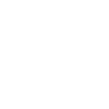
t = 0.00 s
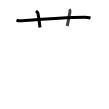
t = 2.75 s
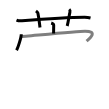
t = 5.50 s
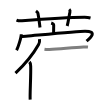
t = 8.50 s
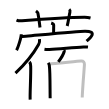
t = 11.25 s
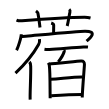
t = 14.00 s

The animated SVG that drew these frames (rendered in a browser with its animation timeline set to each time). Animation: 14 SMIL elements (animate=14); one cycle of 14.00 s.

<svg width="109px" height="109px" viewBox="0 0 px 109px" xmlns="http://www.w3.org/2000/svg" xmlns:xlink="http://www.w3.org/1999/xlink" xml:space="preserve" version="1.1"  baseProfile="full">
<path d="M16.5,20.1c1.73,0.7,3.74,0.84,5.48,0.7c15.9-1.29,44.13-3.46,62.47-3.56c2.88-0.02,4.62,0.33,6.06,0.69" style="fill:none;stroke:black;stroke-width:3;opacity:0">
  <animate attributeType="CSS" attributeName="opacity" from="0" to="1" begin="0s" dur="1s" repeatCount="0" fill="freeze" />
</path>
<path d="M35.97,11c1.34,1.1,1.77,1.43,1.92,2.11C39.23,19.44,39.62,25.2,40,27.5" style="fill:none;stroke:black;stroke-width:3;opacity:0">
  <animate attributeType="CSS" attributeName="opacity" from="0" to="1" begin="1s" dur="1s" repeatCount="0" fill="freeze" />
</path>
<path d="M69.24,9.25c0.87,0.77,0.94,1.94,0.65,3.08c-0.87,3.47-1.44,9.24-2.7,13.67" style="fill:none;stroke:black;stroke-width:3;opacity:0">
  <animate attributeType="CSS" attributeName="opacity" from="0" to="1" begin="2s" dur="1s" repeatCount="0" fill="freeze" />
</path>
<path d="M51.21,23c1.04,0.33,2.51,1.2,2.49,2.16c-0.08,3.04-0.08,5.49-0.08,8.26" style="fill:none;stroke:black;stroke-width:3;opacity:0">
  <animate attributeType="CSS" attributeName="opacity" from="0" to="1" begin="3s" dur="1s" repeatCount="0" fill="freeze" />
</path>
<path d="M21.27,34.25c0,3.49-3.39,13.58-4.7,15.91" style="fill:none;stroke:black;stroke-width:3;opacity:0">
  <animate attributeType="CSS" attributeName="opacity" from="0" to="1" begin="4s" dur="1s" repeatCount="0" fill="freeze" />
</path>
<path d="M21.08,36.46c1.5,0.08,56.34-5.29,63.95-5.29c12.82,0,5.47,6.58,1.56,10.06" style="fill:none;stroke:black;stroke-width:3;opacity:0">
  <animate attributeType="CSS" attributeName="opacity" from="0" to="1" begin="5s" dur="1s" repeatCount="0" fill="freeze" />
</path>
<path d="M39.49,39.15c0.25,1.69-0.07,3.89-0.88,5.33c-5.19,9.2-11.24,17.44-23.14,28.64" style="fill:none;stroke:black;stroke-width:3;opacity:0">
  <animate attributeType="CSS" attributeName="opacity" from="0" to="1" begin="6s" dur="1s" repeatCount="0" fill="freeze" />
</path>
<path d="M29.42,61.88c0.58,0.62,1.19,2.47,1.26,4.09c0.37,9.09-0.91,28.69-0.5,33.71" style="fill:none;stroke:black;stroke-width:3;opacity:0">
  <animate attributeType="CSS" attributeName="opacity" from="0" to="1" begin="7s" dur="1s" repeatCount="0" fill="freeze" />
</path>
<path d="M44.46,49.25c1.29,0.21,3.65,0.28,4.93,0.21C61,48.83,74,47.25,83.49,46.91c2.14-0.08,3.43,0.1,4.5,0.21" style="fill:none;stroke:black;stroke-width:3;opacity:0">
  <animate attributeType="CSS" attributeName="opacity" from="0" to="1" begin="8s" dur="1s" repeatCount="0" fill="freeze" />
</path>
<path d="M63.95,50.08c0.36,0.38,0.42,0.84,0.33,1.17c-0.51,1.95-1.68,5.11-5.98,10.68" style="fill:none;stroke:black;stroke-width:3;opacity:0">
  <animate attributeType="CSS" attributeName="opacity" from="0" to="1" begin="9s" dur="1s" repeatCount="0" fill="freeze" />
</path>
<path d="M48.19,62.88c0.56,0.88,0.96,1.32,1.12,2.49c0.98,7.07,0.64,27.1,0.87,32.86" style="fill:none;stroke:black;stroke-width:3;opacity:0">
  <animate attributeType="CSS" attributeName="opacity" from="0" to="1" begin="10s" dur="1s" repeatCount="0" fill="freeze" />
</path>
<path d="M49.64,63.92c3.28-0.16,28.43-2.7,31.41-2.89c2.48-0.16,3.39,1.22,3.39,3.51c0,1.95-1.9,22.79-2.21,32.96" style="fill:none;stroke:black;stroke-width:3;opacity:0">
  <animate attributeType="CSS" attributeName="opacity" from="0" to="1" begin="11s" dur="1s" repeatCount="0" fill="freeze" />
</path>
<path d="M50.5,79.32c13.56-1.07,24.01-2.48,31.85-2.38" style="fill:none;stroke:black;stroke-width:3;opacity:0">
  <animate attributeType="CSS" attributeName="opacity" from="0" to="1" begin="12s" dur="1s" repeatCount="0" fill="freeze" />
</path>
<path d="M51.16,95.81c10.75-0.63,20.67-1.18,30.78-1.19" style="fill:none;stroke:black;stroke-width:3;opacity:0">
  <animate attributeType="CSS" attributeName="opacity" from="0" to="1" begin="13s" dur="1s" repeatCount="0" fill="freeze" />
</path>
</svg>
